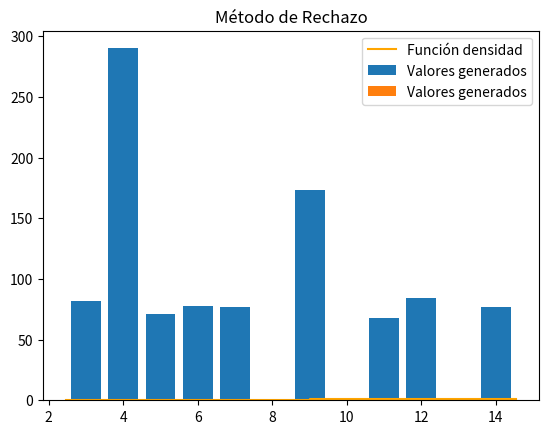

Write the Python code that produced this figure.
import numpy as np
import matplotlib.pyplot as plt
from scipy.stats import ecdf

def f(x, muestra, minimo, maximo):
    rango = maximo - minimo
    cont, _ = np.histogram(muestra, bins=100, range=(minimo, maximo))
    anchoIntervalo = rango / len(cont)
    indiceIntervalo = int((x - minimo) / anchoIntervalo)
    return cont[indiceIntervalo] / len(muestra) / anchoIntervalo

def randomRechazo(muestra):
    minimo = min(muestra)
    maximo = max(muestra)

    r1 = np.random.uniform(minimo, maximo)
    r2 = np.random.uniform(0, max(muestra))
    while r2 > f(r1, muestra, minimo, maximo):
        r1 = np.random.uniform(minimo, maximo)
        r2 = np.random.uniform(0, max(muestra))

    return round(r1)

def calcFrecAbs(muestra, valoresGenerados):
    contadores = [0] * (max(muestra) - min(muestra) + 1)

    for x in range(len(valoresGenerados)):
        contadores[valoresGenerados[x] - min(muestra)] += 1
    return contadores
    
def calcFrecRelAcum(frecAbsolutas, cantValores):
    aux = 0
    frecRelAcumuladas = []
    
    for x in range(len(frecAbsolutas)):
        aux += frecAbsolutas[x]
        frecRelAcumuladas.append(aux / cantValores)
    
    return frecRelAcumuladas

def graficar(valores, muestra, minMuestra):
    if muestra:
        dist = ecdf(muestra)
        dist.cdf.plot(plt, **{"label":"Función densidad", "color":"orange"})

    plt.title('Método de Rechazo')
    plt.bar(x = np.arange(len(valores)) + minMuestra, height = valores, label='Valores generados')

    plt.legend()
    plt.show()


if __name__ == "__main__":
    muestra = [12, 5, 4, 11, 9, 4, 9, 7, 4, 6, 14, 3]
    cantValores = 1000

    valoresGenerados = [randomRechazo(muestra) for _ in range(cantValores)]
    frecAbsolutas = calcFrecAbs(muestra, valoresGenerados)
    graficar(frecAbsolutas, [], min(muestra))
    
    frecRelAcumuladas = calcFrecRelAcum(frecAbsolutas, cantValores)
    graficar(frecRelAcumuladas, muestra, min(muestra))
